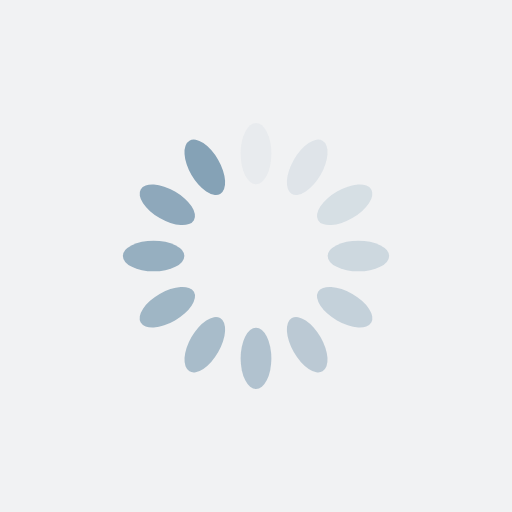
t = 0.00 s
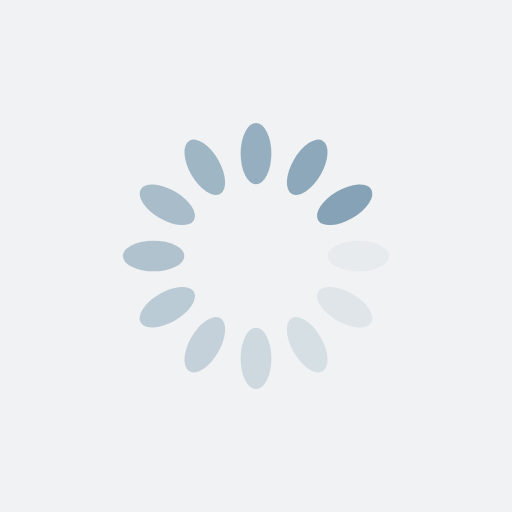
t = 0.41 s
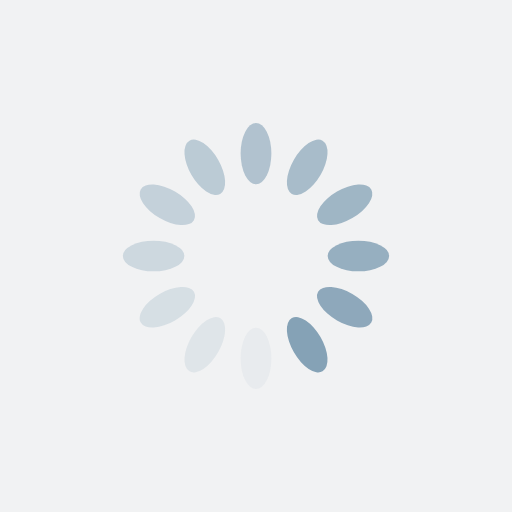
t = 0.82 s
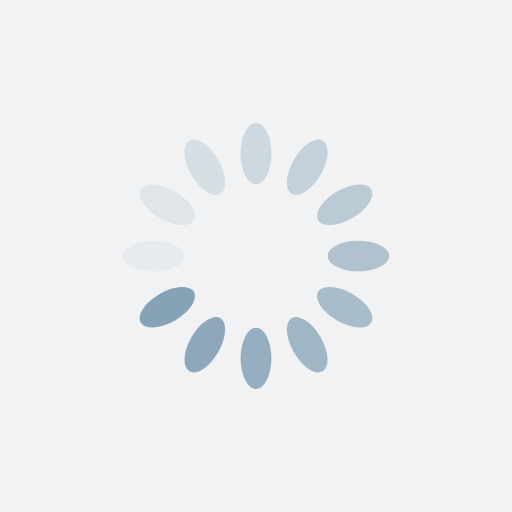
t = 1.23 s

The animated SVG that drew these frames (rendered in a browser with its animation timeline set to each time). Animation: 12 SMIL elements (animate=12); one cycle of 1.64 s, repeats indefinitely.

<?xml version="1.0" encoding="utf-8"?>
<svg xmlns="http://www.w3.org/2000/svg" xmlns:xlink="http://www.w3.org/1999/xlink" style="margin: auto; background: rgb(241, 242, 243); display: block; shape-rendering: auto;" width="231px" height="231px" viewBox="0 0 100 100" preserveAspectRatio="xMidYMid">
<g transform="rotate(0 50 50)">
  <rect x="47" y="24" rx="3" ry="6" width="6" height="12" fill="#85a2b6">
    <animate attributeName="opacity" values="1;0" keyTimes="0;1" dur="1.6393442622950818s" begin="-1.5027322404371581s" repeatCount="indefinite"></animate>
  </rect>
</g><g transform="rotate(30 50 50)">
  <rect x="47" y="24" rx="3" ry="6" width="6" height="12" fill="#85a2b6">
    <animate attributeName="opacity" values="1;0" keyTimes="0;1" dur="1.6393442622950818s" begin="-1.3661202185792347s" repeatCount="indefinite"></animate>
  </rect>
</g><g transform="rotate(60 50 50)">
  <rect x="47" y="24" rx="3" ry="6" width="6" height="12" fill="#85a2b6">
    <animate attributeName="opacity" values="1;0" keyTimes="0;1" dur="1.6393442622950818s" begin="-1.2295081967213113s" repeatCount="indefinite"></animate>
  </rect>
</g><g transform="rotate(90 50 50)">
  <rect x="47" y="24" rx="3" ry="6" width="6" height="12" fill="#85a2b6">
    <animate attributeName="opacity" values="1;0" keyTimes="0;1" dur="1.6393442622950818s" begin="-1.0928961748633879s" repeatCount="indefinite"></animate>
  </rect>
</g><g transform="rotate(120 50 50)">
  <rect x="47" y="24" rx="3" ry="6" width="6" height="12" fill="#85a2b6">
    <animate attributeName="opacity" values="1;0" keyTimes="0;1" dur="1.6393442622950818s" begin="-0.9562841530054643s" repeatCount="indefinite"></animate>
  </rect>
</g><g transform="rotate(150 50 50)">
  <rect x="47" y="24" rx="3" ry="6" width="6" height="12" fill="#85a2b6">
    <animate attributeName="opacity" values="1;0" keyTimes="0;1" dur="1.6393442622950818s" begin="-0.8196721311475409s" repeatCount="indefinite"></animate>
  </rect>
</g><g transform="rotate(180 50 50)">
  <rect x="47" y="24" rx="3" ry="6" width="6" height="12" fill="#85a2b6">
    <animate attributeName="opacity" values="1;0" keyTimes="0;1" dur="1.6393442622950818s" begin="-0.6830601092896174s" repeatCount="indefinite"></animate>
  </rect>
</g><g transform="rotate(210 50 50)">
  <rect x="47" y="24" rx="3" ry="6" width="6" height="12" fill="#85a2b6">
    <animate attributeName="opacity" values="1;0" keyTimes="0;1" dur="1.6393442622950818s" begin="-0.5464480874316939s" repeatCount="indefinite"></animate>
  </rect>
</g><g transform="rotate(240 50 50)">
  <rect x="47" y="24" rx="3" ry="6" width="6" height="12" fill="#85a2b6">
    <animate attributeName="opacity" values="1;0" keyTimes="0;1" dur="1.6393442622950818s" begin="-0.40983606557377045s" repeatCount="indefinite"></animate>
  </rect>
</g><g transform="rotate(270 50 50)">
  <rect x="47" y="24" rx="3" ry="6" width="6" height="12" fill="#85a2b6">
    <animate attributeName="opacity" values="1;0" keyTimes="0;1" dur="1.6393442622950818s" begin="-0.27322404371584696s" repeatCount="indefinite"></animate>
  </rect>
</g><g transform="rotate(300 50 50)">
  <rect x="47" y="24" rx="3" ry="6" width="6" height="12" fill="#85a2b6">
    <animate attributeName="opacity" values="1;0" keyTimes="0;1" dur="1.6393442622950818s" begin="-0.13661202185792348s" repeatCount="indefinite"></animate>
  </rect>
</g><g transform="rotate(330 50 50)">
  <rect x="47" y="24" rx="3" ry="6" width="6" height="12" fill="#85a2b6">
    <animate attributeName="opacity" values="1;0" keyTimes="0;1" dur="1.6393442622950818s" begin="0s" repeatCount="indefinite"></animate>
  </rect>
</g>
<!-- [ldio] generated by https://loading.io/ --></svg>
